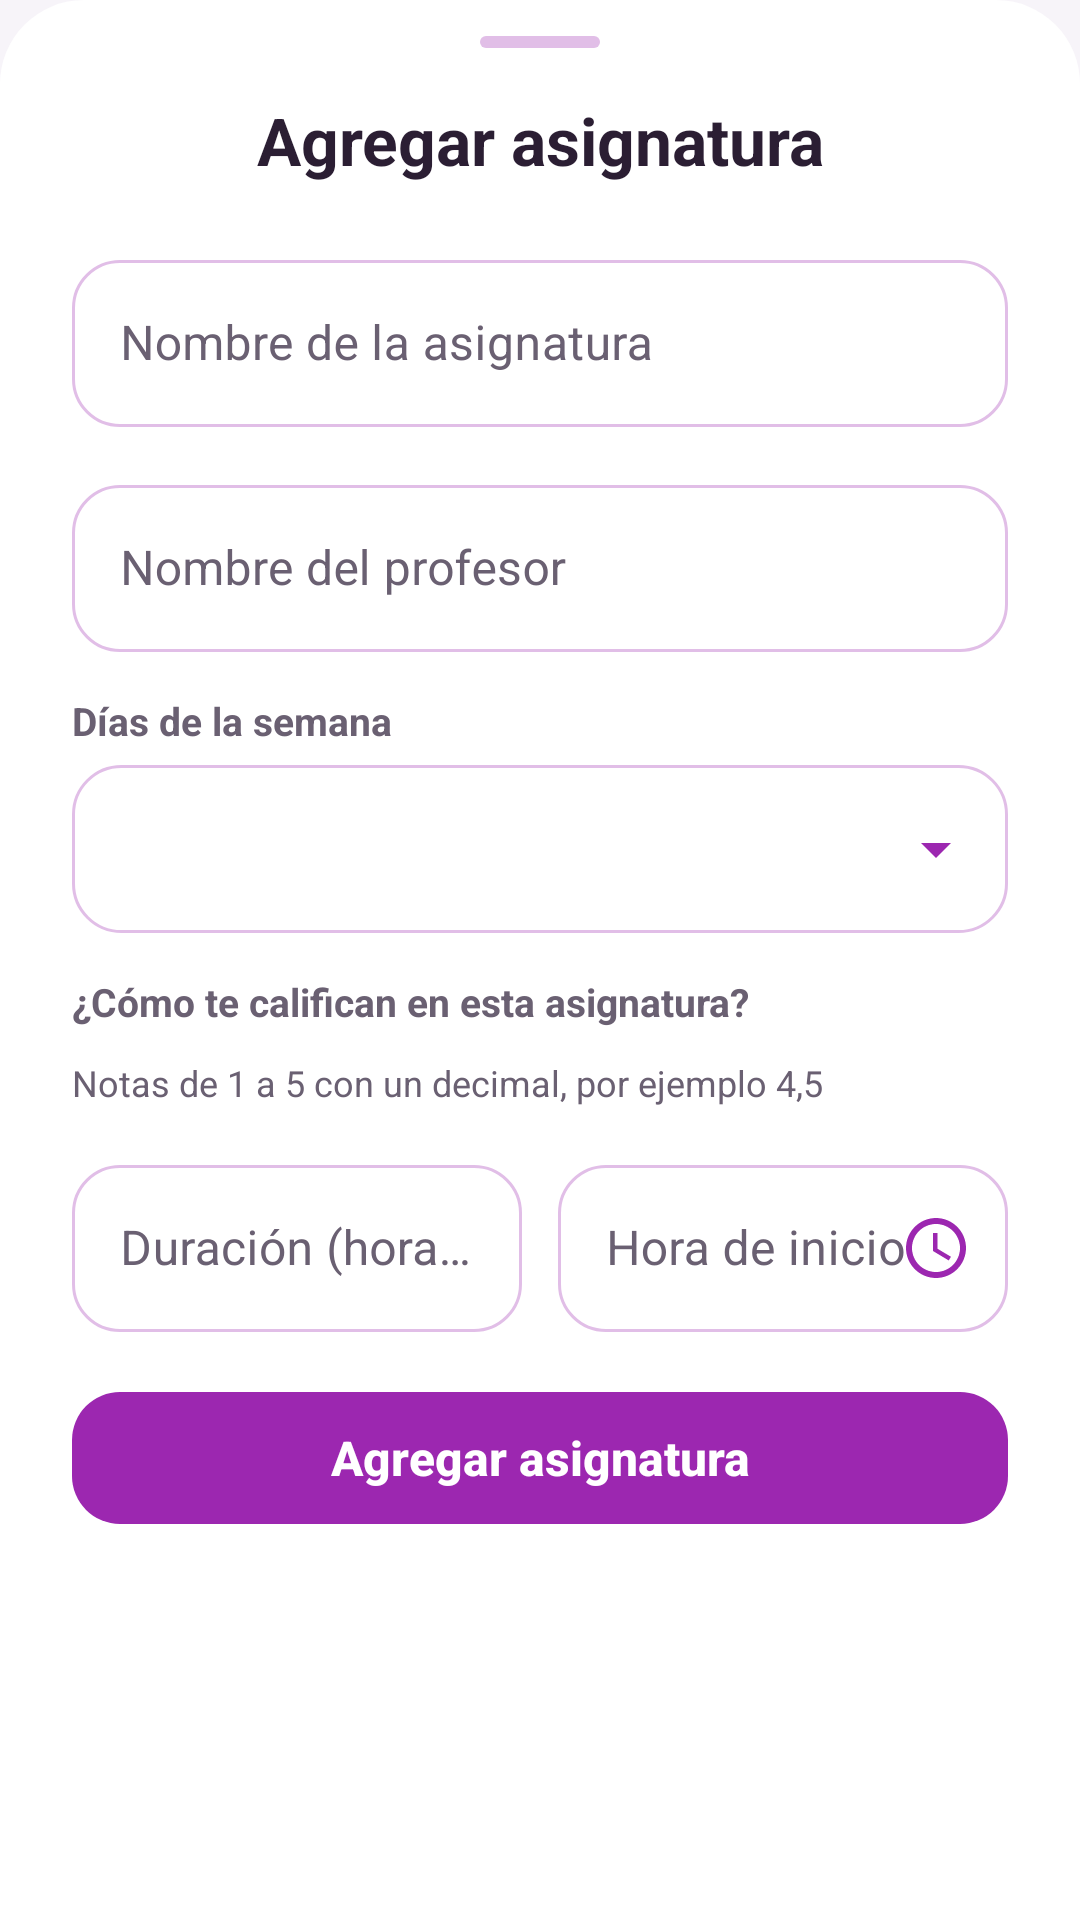

This screen was rendered from an Android layout file. Write that file and the resources it references.
<!-- AndroidManifest.xml: application theme Theme.MyApplication -->
<!-- res/layout/sheet_agregar_asignatura.xml -->
<?xml version="1.0" encoding="utf-8"?>
<ScrollView xmlns:android="http://schemas.android.com/apk/res/android"
    xmlns:app="http://schemas.android.com/apk/res-auto"
    android:layout_width="match_parent"
    android:layout_height="match_parent"
    android:background="@drawable/dialog_a"
    android:fillViewport="true">

    <LinearLayout
        android:layout_width="match_parent"
        android:layout_height="wrap_content"
        android:orientation="vertical"
        android:paddingHorizontal="24dp"
        android:paddingTop="12dp"
        android:paddingBottom="24dp">

        <View style="@style/Edu.AsaHoja"/>

        <TextView
            android:id="@+id/formTitulo"
            style="@style/Edu.Texto.TituloHoja"
            android:layout_width="match_parent"
            android:layout_height="wrap_content"
            android:text="Agregar asignatura"
            android:layout_marginBottom="20dp"/>

        <com.google.android.material.textfield.TextInputLayout
            android:id="@+id/NombreContainer"
            style="@style/Edu.Campo"
            android:layout_width="match_parent"
            android:layout_height="wrap_content"
            android:hint="Nombre de la asignatura">

            <com.google.android.material.textfield.TextInputEditText
                android:id="@+id/NombreEditText"
                style="@style/Edu.CampoEntrada"
                android:layout_width="match_parent"
                android:layout_height="wrap_content"
                android:inputType="text"
                android:maxLength="60"
                android:maxLines="1"/>
        </com.google.android.material.textfield.TextInputLayout>

        <com.google.android.material.textfield.TextInputLayout
            style="@style/Edu.Campo"
            android:layout_width="match_parent"
            android:layout_height="wrap_content"
            android:hint="Nombre del profesor">

            <com.google.android.material.textfield.TextInputEditText
                android:id="@+id/TutorEditText"
                style="@style/Edu.CampoEntrada"
                android:layout_width="match_parent"
                android:layout_height="wrap_content"
                android:inputType="text"
                android:maxLength="60"
                android:maxLines="1"/>
        </com.google.android.material.textfield.TextInputLayout>

        
        <TextView
            style="@style/Edu.Texto.Rotulo"
            android:layout_width="match_parent"
            android:layout_height="wrap_content"
            android:text="Días de la semana"
            android:layout_marginBottom="6dp"/>

        <Spinner
            android:id="@+id/spinner"
            android:layout_width="match_parent"
            android:layout_height="wrap_content"
            android:minHeight="56dp"
            android:paddingHorizontal="8dp"
            android:paddingEnd="44dp"
            android:spinnerMode="dropdown"
            android:contentDescription="Días de la semana"
            android:background="@drawable/modern_spinner_background"/>

        <TextView
            android:id="@+id/DiasError"
            android:layout_width="match_parent"
            android:layout_height="wrap_content"
            android:layout_marginTop="4dp"
            android:paddingHorizontal="16dp"
            android:text="Elige al menos un día"
            android:textColor="?attr/eduEstadoError"
            android:textSize="12sp"
            android:visibility="gone"/>

        <Space
            android:layout_width="match_parent"
            android:layout_height="14dp"/>

        
        <include
            layout="@layout/include_selector_escala"
            android:layout_width="match_parent"
            android:layout_height="wrap_content"
            android:layout_marginBottom="14dp"/>

        <LinearLayout
            android:layout_width="match_parent"
            android:layout_height="wrap_content"
            android:orientation="horizontal"
            android:baselineAligned="false">

            <com.google.android.material.textfield.TextInputLayout
                android:id="@+id/DuracionContainer"
                style="@style/Edu.Campo"
                android:layout_width="0dp"
                android:layout_height="wrap_content"
                android:layout_weight="1"
                android:layout_marginEnd="6dp"
                android:hint="Duración (horas)">

                <com.google.android.material.textfield.TextInputEditText
                    android:id="@+id/DuracionEditText"
                    style="@style/Edu.CampoEntrada"
                    android:layout_width="match_parent"
                    android:layout_height="wrap_content"
                    android:inputType="number"
                    android:maxLength="2"/>
            </com.google.android.material.textfield.TextInputLayout>

            <com.google.android.material.textfield.TextInputLayout
                android:id="@+id/HoraContainer"
                style="@style/Edu.Campo"
                android:layout_width="0dp"
                android:layout_height="wrap_content"
                android:layout_weight="1"
                android:layout_marginStart="6dp"
                android:hint="Hora de inicio"
                app:endIconMode="custom"
                app:endIconDrawable="@drawable/ic_clock">

                <com.google.android.material.textfield.TextInputEditText
                    android:id="@+id/etTime"
                    style="@style/Edu.CampoEntrada"
                    android:layout_width="match_parent"
                    android:layout_height="wrap_content"
                    android:inputType="none"
                    android:focusable="false"
                    android:clickable="true"/>
            </com.google.android.material.textfield.TextInputLayout>
        </LinearLayout>

        <com.google.android.material.button.MaterialButton
            android:id="@+id/botonAgregar"
            style="@style/Edu.Boton"
            android:layout_width="match_parent"
            android:layout_height="@dimen/alto_boton"
            android:text="Agregar asignatura"/>
    </LinearLayout>
</ScrollView>
<!-- res/layout/include_selector_escala.xml (included above) -->
<?xml version="1.0" encoding="utf-8"?>
<LinearLayout xmlns:android="http://schemas.android.com/apk/res/android"
    xmlns:app="http://schemas.android.com/apk/res-auto"
    xmlns:tools="http://schemas.android.com/tools"
    android:id="@+id/escalaSelector"
    android:layout_width="match_parent"
    android:layout_height="wrap_content"
    android:orientation="vertical">

    <TextView
        android:id="@+id/escalaRotulo"
        style="@style/Edu.Texto.Rotulo"
        android:layout_width="match_parent"
        android:layout_height="wrap_content"
        android:layout_marginBottom="6dp"
        android:text="¿Cómo te califican en esta asignatura?" />

    <com.google.android.material.chip.ChipGroup
        android:id="@+id/escalaOpciones"
        android:layout_width="match_parent"
        android:layout_height="wrap_content"
        app:chipSpacingVertical="2dp"
        app:selectionRequired="true"
        app:singleSelection="true" />

    
    <TextView
        android:id="@+id/escalaVista"
        style="@style/Edu.Texto.Pie"
        android:layout_width="match_parent"
        android:layout_height="wrap_content"
        android:layout_marginTop="4dp"
        tools:text="Notas de 1 a 5 con un decimal, por ejemplo 4,5" />

    <TextView
        android:id="@+id/escalaError"
        android:layout_width="match_parent"
        android:layout_height="wrap_content"
        android:layout_marginTop="4dp"
        android:textColor="?attr/eduEstadoError"
        android:textSize="13sp"
        android:visibility="gone"
        tools:text="Elige la escala de notas" />

    
    <TextView
        android:id="@+id/escalaBloqueo"
        android:layout_width="match_parent"
        android:layout_height="wrap_content"
        android:layout_marginTop="6dp"
        android:drawablePadding="6dp"
        android:gravity="center_vertical"
        android:text="La escala no se puede cambiar porque esta asignatura ya tiene calificaciones."
        android:textColor="?attr/eduEstadoAviso"
        android:textSize="13sp"
        android:visibility="gone"
        tools:visibility="visible" />
</LinearLayout>
<!-- resources referenced by this layout -->
<resources>
  <dimen name="alto_boton">56dp</dimen>
  <!-- drawable dialog_a (drawable) -->
  <?xml version="1.0" encoding="utf-8"?>
  <shape xmlns:android="http://schemas.android.com/apk/res/android" android:shape="rectangle">
      <solid android:color="?attr/eduSuperficie"/>
      <corners android:topLeftRadius="28dp" android:topRightRadius="28dp"/>
  </shape>
  <style name="Edu.CampoEntrada">
          <item name="android:textColor">?attr/eduTextPrimary</item>
          <item name="android:textSize">16sp</item>
      </style>
  <style name="Edu.Texto.Pie">
          <item name="android:textColor">?attr/eduTextSecondary</item>
          <item name="android:textSize">12sp</item>
      </style>
  <style name="Edu.Texto.Rotulo">
          <item name="android:textColor">?attr/eduTextSecondary</item>
          <item name="android:textSize">13sp</item>
          <item name="android:textStyle">bold</item>
      </style>
  <style name="Edu.Texto.TituloHoja">
          <item name="android:textColor">?attr/eduTextPrimary</item>
          <item name="android:textSize">22sp</item>
          <item name="android:textStyle">bold</item>
          <item name="android:textAlignment">center</item>
      </style>
  <style name="Theme.MyApplication" parent="Base.Theme.MyApplication" />
  <dimen name="radio_tarjeta">16dp</dimen>
  <!-- drawable bg_asa_hoja (drawable) -->
  <?xml version="1.0" encoding="utf-8"?>
  <shape xmlns:android="http://schemas.android.com/apk/res/android" android:shape="rectangle">
      <solid android:color="?attr/eduMarcaSuave"/>
      <corners android:radius="2dp"/>
  </shape>
  <style name="Edu.FormaTarjeta" parent="">
          <item name="cornerFamily">rounded</item>
          <item name="cornerSize">@dimen/radio_tarjeta</item>
      </style>
  <style name="Edu.MenuEmergente" parent="Widget.AppCompat.PopupMenu">
          <item name="android:popupBackground">@drawable/bg_pastilla_blanca</item>
          <item name="android:popupElevation">8dp</item>
      </style>
  <style name="Edu.Aviso" parent="Widget.MaterialComponents.Snackbar">
          <item name="backgroundTint">?attr/eduMarcaProfunda</item>
          <item name="shapeAppearance">@style/Edu.FormaTarjeta</item>
          <item name="android:layout_margin">12dp</item>
      </style>
  <style name="Edu.AvisoTexto" parent="Widget.MaterialComponents.Snackbar.TextView">
          <item name="android:textColor">?attr/eduSuperficie</item>
          <item name="android:textSize">14sp</item>
          <item name="android:maxLines">3</item>
      </style>
  <style name="Edu.FormaDialogo" parent="">
          <item name="cornerFamily">rounded</item>
          <item name="cornerSize">24dp</item>
      </style>
  <style name="Edu.AlertaTitulo" parent="MaterialAlertDialog.MaterialComponents.Title.Text">
          <item name="android:textColor">?attr/eduTextPrimary</item>
          <item name="android:textSize">20sp</item>
          <item name="android:textStyle">bold</item>
      </style>
  <style name="Edu.AlertaCuerpo" parent="MaterialAlertDialog.MaterialComponents.Body.Text">
          <item name="android:textColor">?attr/eduTextSecondary</item>
          <item name="android:textSize">14sp</item>
      </style>
  <style name="Edu.AlertaBoton" parent="Widget.MaterialComponents.Button.TextButton.Dialog">
          <item name="android:textColor">?attr/eduAcento</item>
          <item name="android:textAppearance">@style/Edu.TextoBoton</item>
      </style>
  <style name="Edu.AlertaBotonSecundario" parent="Edu.AlertaBoton">
          <item name="android:textColor">?attr/eduTextSecondary</item>
      </style>
  <!-- drawable bg_pastilla_blanca (drawable) -->
  <?xml version="1.0" encoding="utf-8"?>
  <shape xmlns:android="http://schemas.android.com/apk/res/android" android:shape="rectangle">
      <solid android:color="?attr/eduSuperficie"/>
      <corners android:radius="12dp"/>
  </shape>
  <color name="blanco_70">#B3FFFFFF</color>
  <style name="Edu.SelectorCabecera" parent="">
          <item name="android:textColor">?attr/eduSobreAcento</item>
      </style>
</resources>
